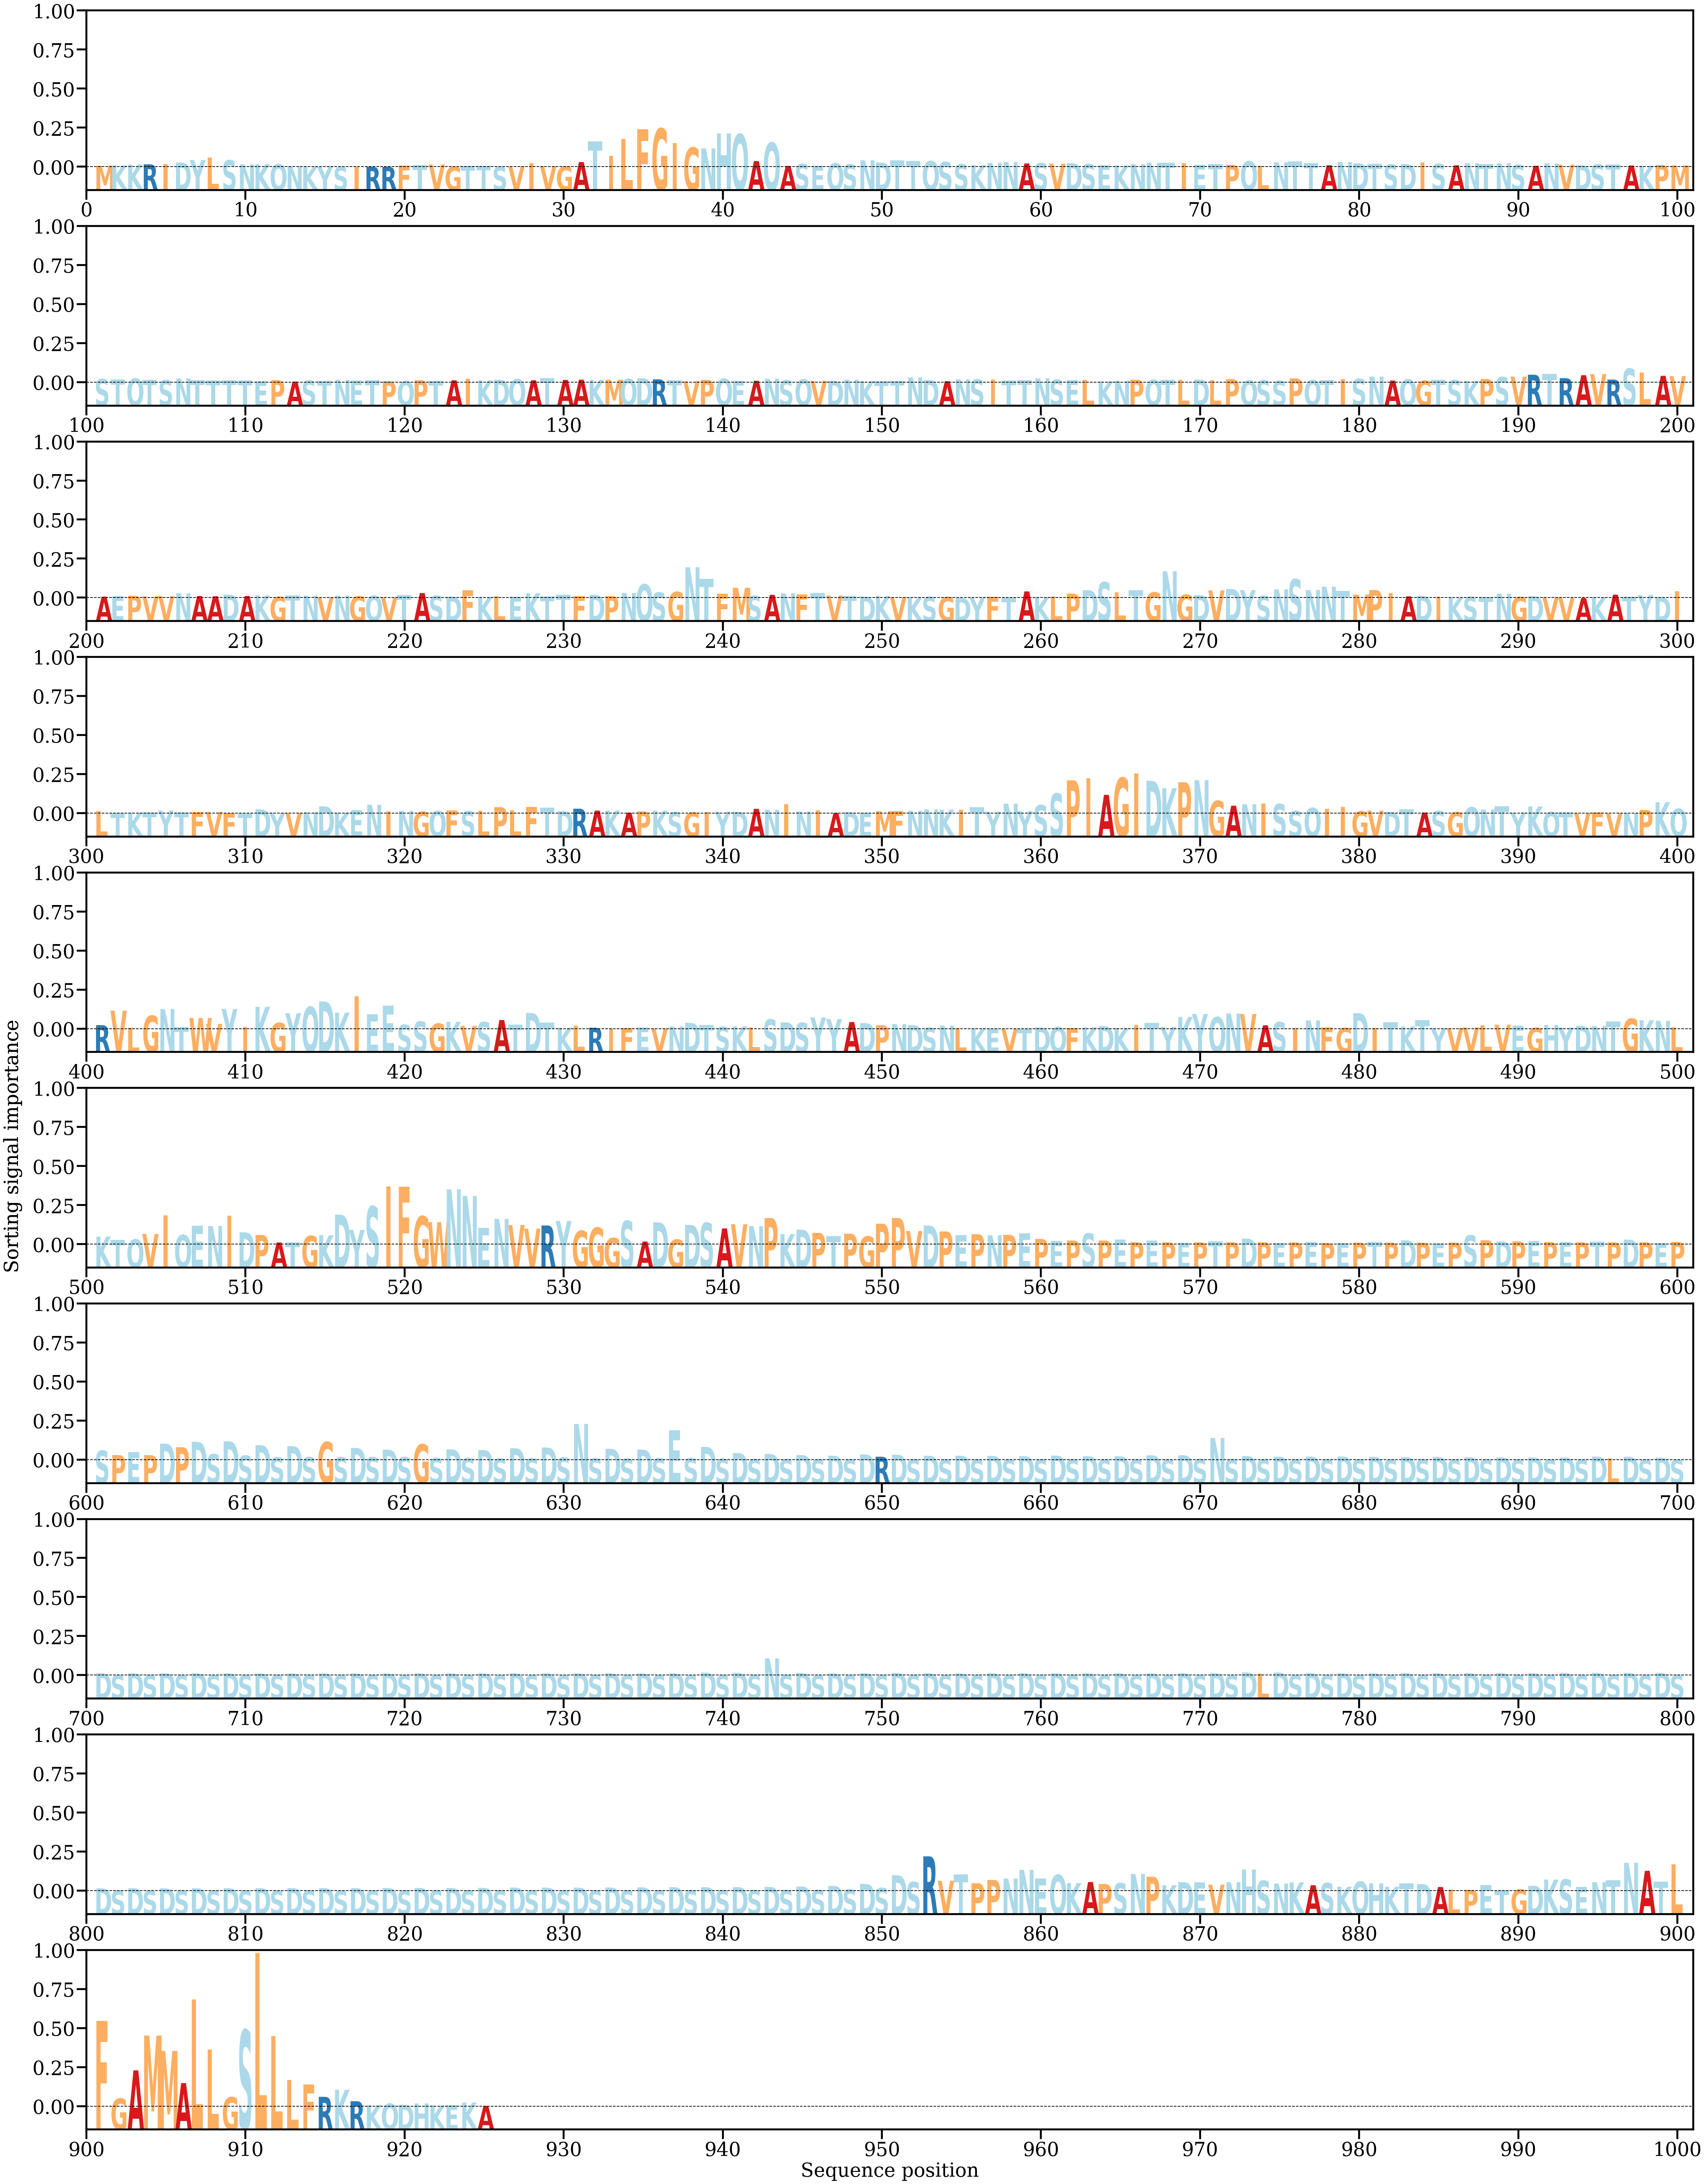

Values plotted in this chart, from the file beside it:
AA, Alpha
M, [0.00023481]
K, [0.00028487]
K, [0.00042206]
R, [0.00045754]
I, [0.00046858]
D, [0.00076889]
Y, [0.00116618]
L, [0.00158187]
S, [0.00114259]
N, [0.00044596]
K, [0.00046534]
Q, [0.00046577]
N, [0.00010757]
K, [0.00010303]
Y, [5.189462e-05]
S, [5.9853366e-05]
I, [2.6253305e-05]
R, [5.2933516e-05]
R, [5.1360938e-05]
F, [0.00024875]
T, [0.00031035]
V, [0.00044316]
G, [6.178509e-05]
T, [0.00019485]
T, [0.00022622]
S, [6.8803856e-05]
V, [0.00012609]
I, [0.00065281]
V, [0.00014713]
G, [0.00012977]
A, [0.00084322]
T, [0.00431258]
I, [0.00187584]
L, [0.0047137]
F, [0.00629788]
G, [0.00642464]
I, [0.00403205]
G, [0.00325788]
N, [0.00311434]
H, [0.00559075]
Q, [0.00549592]
A, [0.00100918]
Q, [0.00406838]
A, [0.00019477]
S, [0.0005108]
E, [0.00020963]
Q, [0.00064199]
S, [0.00047303]
N, [0.00113658]
D, [0.00075586]
T, [0.00113174]
T, [0.00100303]
Q, [0.00099987]
S, [0.00084919]
S, [0.00047054]
K, [0.00033263]
N, [0.00070728]
N, [0.00083932]
A, [0.00061072]
S, [0.00065617]
... 865 more rows
